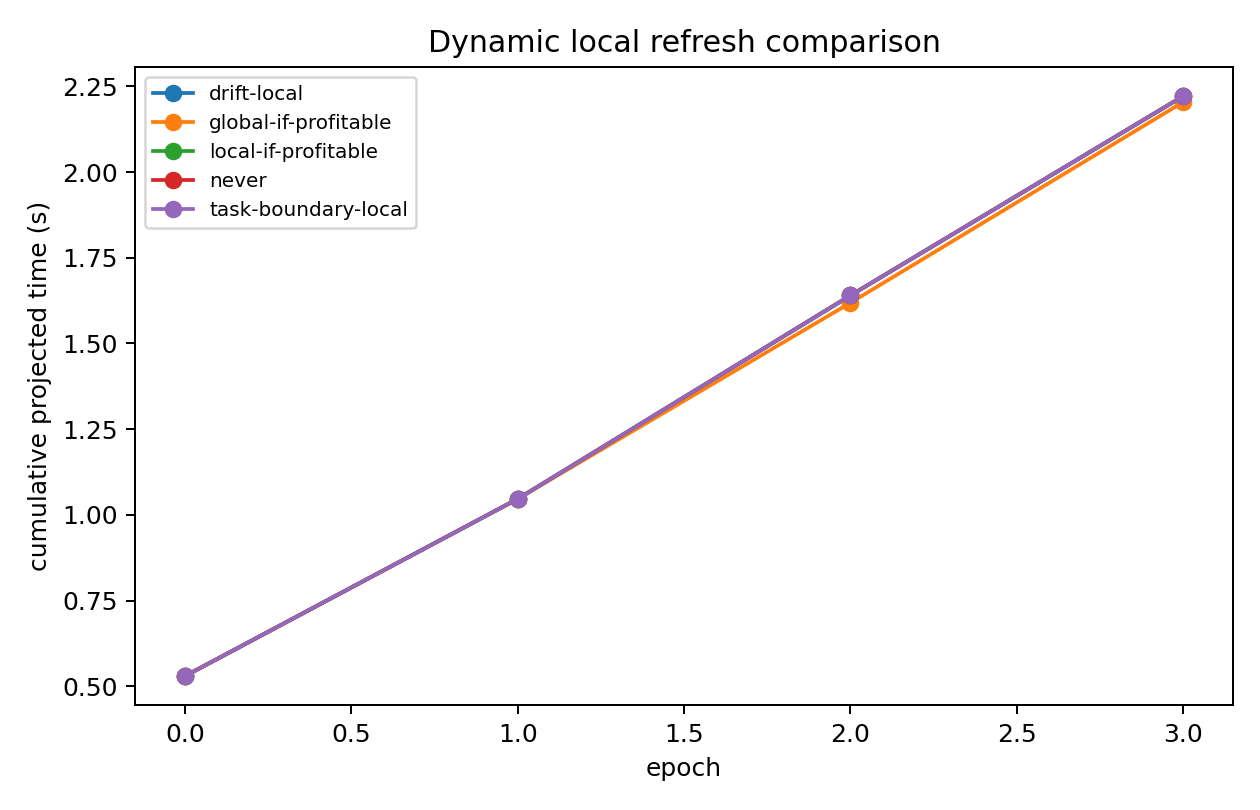

The data file committed next to this chart (first rows):
policy, epoch, task_mix, drift_l1, triggered, adopted, epoch_steps, migration_copies, migration_bytes, migration_time_s, current_completion_s, candidate_completion_s, selected_completion_s, projected_epoch_time_s, cumulative_time_s, brain_replicas, brain_unique_experts
never, 0, {"code": 0.9, "math": 0.1}, 0.0, False, False, 1024, 0, 0, 0.0, 0.0005177, 0.0005177, 0.0005177, 0.5302, 0.5302, 256, 184
global-if-profitable, 0, {"code": 0.9, "math": 0.1}, 0.0, True, False, 1024, 0, 0, 0.0, 0.0005177, 0.0005177, 0.0005177, 0.5302, 0.5302, 256, 184
local-if-profitable, 0, {"code": 0.9, "math": 0.1}, 0.0, True, False, 1024, 0, 0, 0.0, 0.0005177, 0.0005177, 0.0005177, 0.5302, 0.5302, 256, 184
drift-local, 0, {"code": 0.9, "math": 0.1}, 0.0, False, False, 1024, 0, 0, 0.0, 0.0005177, 0.0005177, 0.0005177, 0.5302, 0.5302, 256, 184
task-boundary-local, 0, {"code": 0.9, "math": 0.1}, 0.0, False, False, 1024, 0, 0, 0.0, 0.0005177, 0.0005177, 0.0005177, 0.5302, 0.5302, 256, 184
never, 1, {"code": 0.7, "math": 0.3}, 0.3301, False, False, 1024, 0, 0, 0.0, 0.0005045, 0.0005227, 0.0005045, 0.5166, 1.047, 256, 184
global-if-profitable, 1, {"code": 0.7, "math": 0.3}, 0.3301, True, False, 1024, 0, 0, 0.0, 0.0005045, 0.0005227, 0.0005045, 0.5166, 1.047, 256, 184
local-if-profitable, 1, {"code": 0.7, "math": 0.3}, 0.3301, True, False, 1024, 0, 0, 0.0, 0.0005045, 0.0005227, 0.0005045, 0.5166, 1.047, 256, 184
drift-local, 1, {"code": 0.7, "math": 0.3}, 0.3301, True, False, 1024, 0, 0, 0.0, 0.0005045, 0.0005227, 0.0005045, 0.5166, 1.047, 256, 184
task-boundary-local, 1, {"code": 0.7, "math": 0.3}, 0.3301, True, False, 1024, 0, 0, 0.0, 0.0005045, 0.0005227, 0.0005045, 0.5166, 1.047, 256, 184
never, 2, {"code": 0.3, "math": 0.7}, 0.3701, False, False, 1024, 0, 0, 0.0, 0.0005793, 0.0005315, 0.0005793, 0.5932, 1.64, 256, 184
global-if-profitable, 2, {"code": 0.3, "math": 0.7}, 0.3701, True, True, 1024, 252, 11098128384, 0.02753, 0.0005793, 0.0005315, 0.0005315, 0.5718, 1.619, 256, 180
local-if-profitable, 2, {"code": 0.3, "math": 0.7}, 0.3701, True, False, 1024, 0, 0, 0.0, 0.0005793, 0.0005315, 0.0005793, 0.5932, 1.64, 256, 184
drift-local, 2, {"code": 0.3, "math": 0.7}, 0.3701, True, False, 1024, 0, 0, 0.0, 0.0005793, 0.0005315, 0.0005793, 0.5932, 1.64, 256, 184
task-boundary-local, 2, {"code": 0.3, "math": 0.7}, 0.3701, True, False, 1024, 0, 0, 0.0, 0.0005793, 0.0005315, 0.0005793, 0.5932, 1.64, 256, 184
never, 3, {"code": 0.1, "math": 0.9}, 0.3809, False, False, 1024, 0, 0, 0.0, 0.0005675, 0.0005467, 0.0005675, 0.5811, 2.221, 256, 184
global-if-profitable, 3, {"code": 0.1, "math": 0.9}, 0.3809, True, False, 1024, 0, 0, 0.0, 0.0005715, 0.0005467, 0.0005715, 0.5852, 2.204, 256, 180
local-if-profitable, 3, {"code": 0.1, "math": 0.9}, 0.3809, True, False, 1024, 0, 0, 0.0, 0.0005675, 0.0005467, 0.0005675, 0.5811, 2.221, 256, 184
drift-local, 3, {"code": 0.1, "math": 0.9}, 0.3809, True, False, 1024, 0, 0, 0.0, 0.0005675, 0.0005467, 0.0005675, 0.5811, 2.221, 256, 184
task-boundary-local, 3, {"code": 0.1, "math": 0.9}, 0.3809, True, False, 1024, 0, 0, 0.0, 0.0005675, 0.0005467, 0.0005675, 0.5811, 2.221, 256, 184
